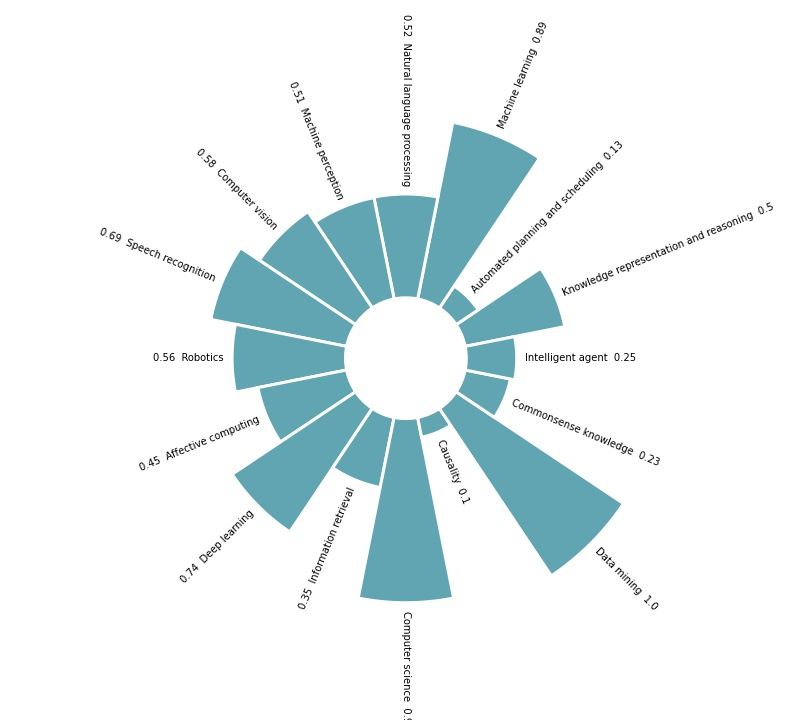

Values plotted in this chart, from the file beside it:
, Competence_Name, Competence_ID, Value
0, Knowledge representation and reasoning, CAI_01, 0.50
1, Automated planning and scheduling, CAI_02, 0.13
2, Machine learning, CAI_03, 0.89
3, Natural language processing, CAI_04, 0.52
4, Machine perception, CAI_05, 0.51
5, Computer vision, CAI_06, 0.58
6, Speech recognition, CAI_07, 0.69
7, Robotics, CAI_08, 0.56
8, Affective computing, CAI_09, 0.45
9, Deep learning, CAI_10, 0.74
10, Information retrieval, CAI_11, 0.35
11, Computer science, CAI_12, 0.91
12, Causality, CAI_13, 0.10
13, Data mining, CAI_14, 1.00
14, Commonsense knowledge, CAI_15, 0.23
15, Intelligent agent, CAI_16, 0.25
